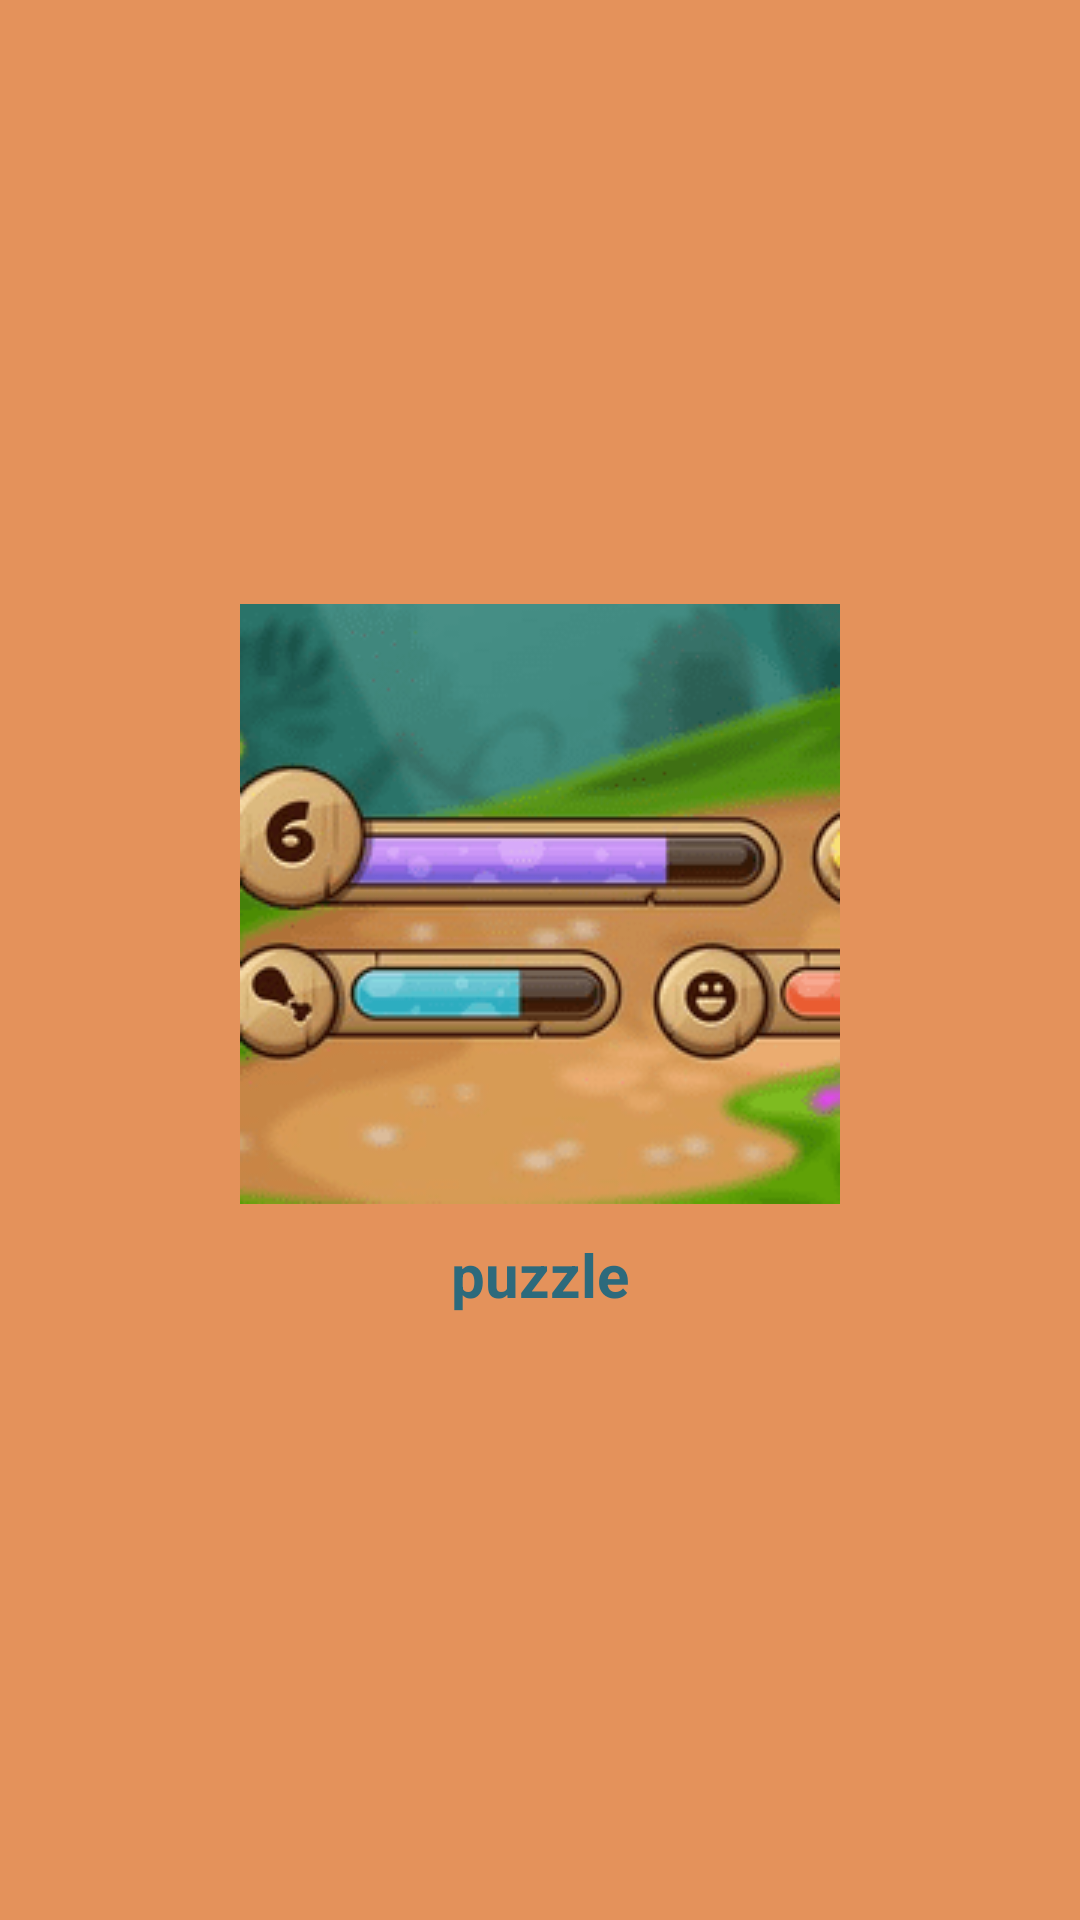

Layout XML and referenced resources for this Android screen:
<!-- AndroidManifest.xml: application theme Theme.AppCompat.Light.NoActionBar -->
<!-- res/layout/animal_gallery.xml -->
<?xml version="1.0" encoding="utf-8"?>
<LinearLayout xmlns:android="http://schemas.android.com/apk/res/android"
    android:layout_width="match_parent"
    android:layout_height="match_parent"
    android:orientation="vertical"
    android:gravity="center"
    android:background="#e4925b" >

    <ImageView

        android:id="@+id/item_image"
        android:layout_width="wrap_content"
        android:layout_height="wrap_content"
        android:layout_marginTop="10dp"
        android:src="@drawable/gal1"
        android:layout_marginLeft="10dp"
        android:layout_marginRight="10dp"
        android:scaleType="centerCrop" />

    <TextView
        android:id="@+id/item_text"
        android:text="puzzle"
        android:layout_gravity="center"
        android:layout_width="wrap_content"
        android:layout_height="wrap_content"
        android:layout_below="@id/item_image"
        android:layout_centerHorizontal="true"
        android:layout_marginLeft="10dp"
        android:layout_marginRight="10dp"
        android:layout_marginBottom="10dp"
        android:layout_marginTop="10dp"
        android:textColor="#2d6a7c"
        android:textStyle="bold"
        android:textSize="20dp" />

</LinearLayout>
<!-- resources referenced by this layout -->
<resources>
  <!-- drawable gal1: png bitmap (drawable-v21, 18274 bytes) -->
</resources>
